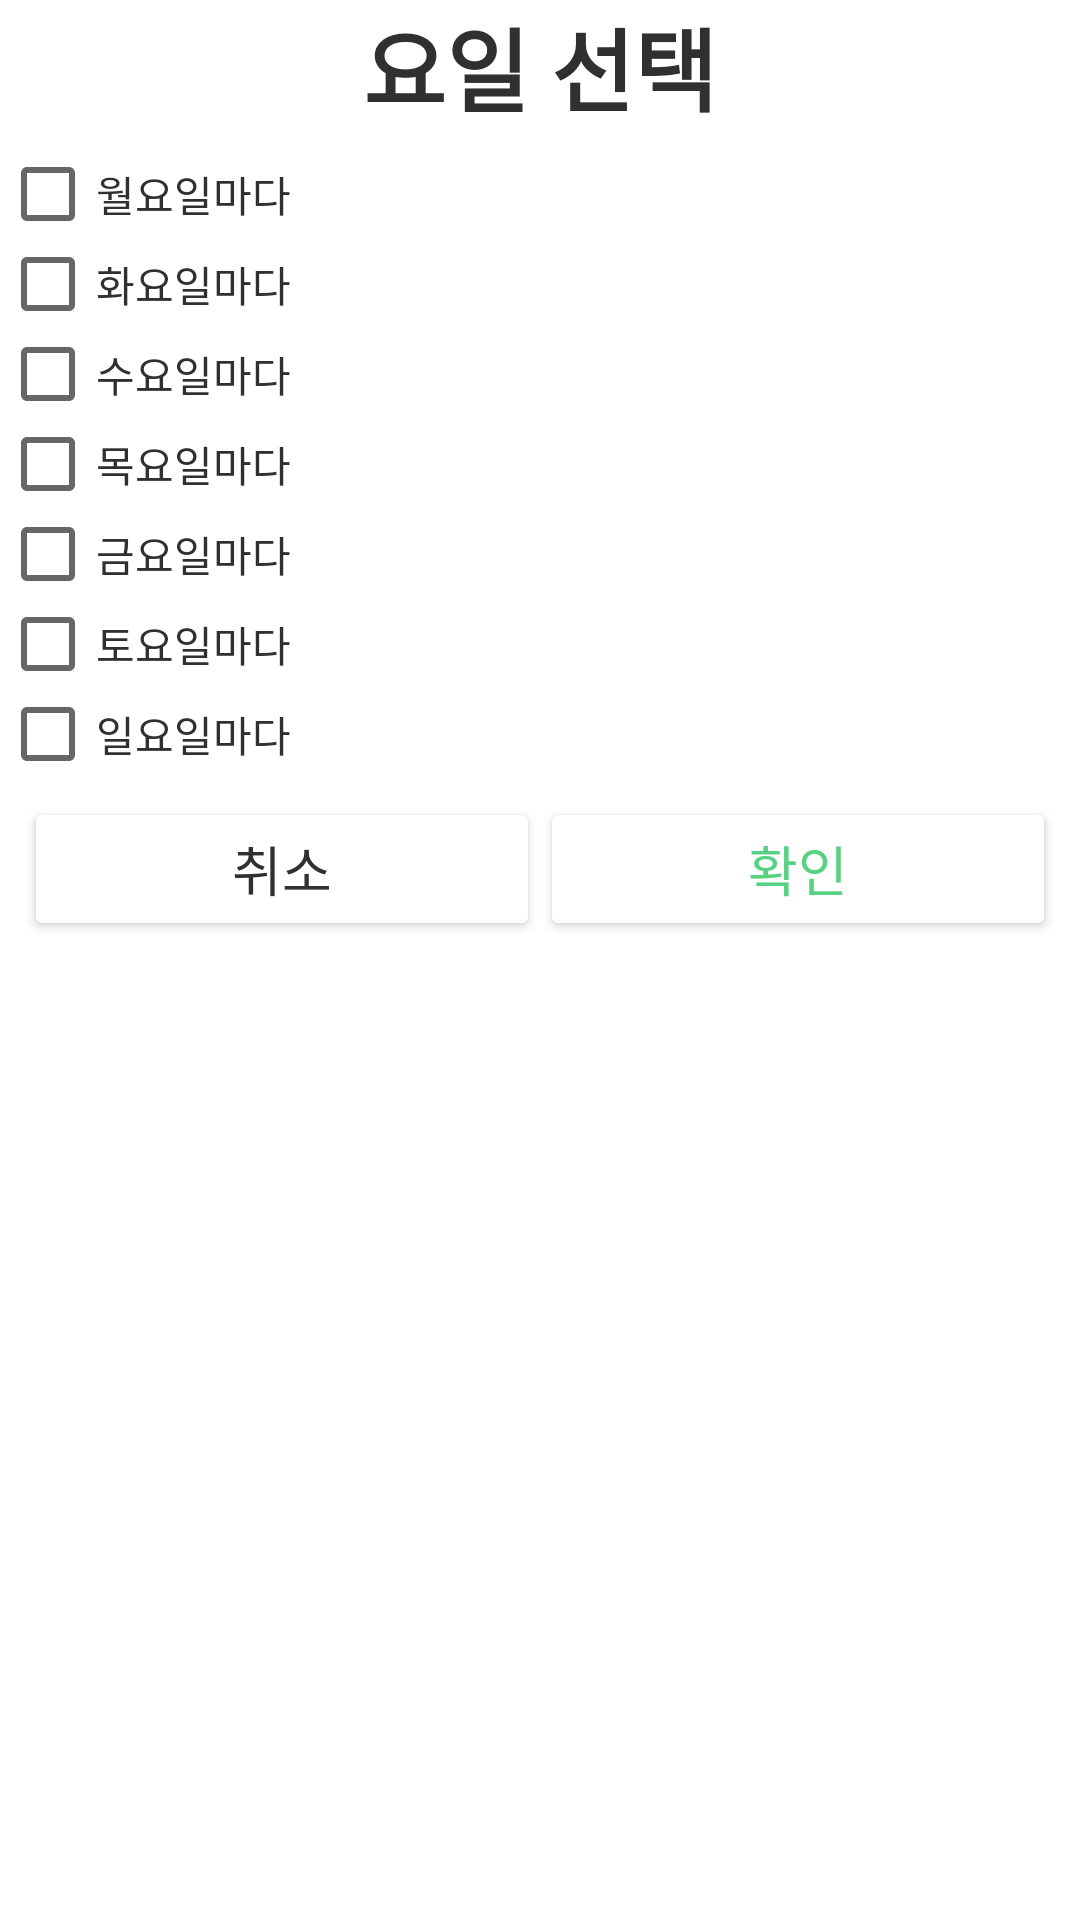

This screen was rendered from an Android layout file. Write that file and the resources it references.
<!-- AndroidManifest.xml: application theme Theme.WithPlanner -->
<!-- res/layout/dlg_select_day.xml -->
<?xml version="1.0" encoding="utf-8"?>
<layout xmlns:android="http://schemas.android.com/apk/res/android"
    xmlns:app="http://schemas.android.com/apk/res-auto">
    <androidx.constraintlayout.widget.ConstraintLayout
        android:layout_width="match_parent"
        android:layout_height="match_parent"
        android:layout_marginTop="12dp"
        android:layout_marginLeft="14dp"
        android:layout_marginRight="14dp">

        <TextView
            android:id="@+id/textView1"
            android:layout_width="match_parent"
            android:layout_height="wrap_content"
            android:gravity="center"
            android:text="요일 선택"
            android:textColor="@color/black"
            android:textSize="30sp"
            android:textStyle="bold"
            app:layout_constraintStart_toStartOf="parent"
            app:layout_constraintTop_toTopOf="parent" />

        <CheckBox
            android:id="@+id/monCheck"
            android:layout_width="wrap_content"
            android:layout_height="26dp"
            android:text="월요일마다"
            android:textSize="14sp"
            android:textColor="@color/black"
            android:layout_marginTop="8dp"
            app:layout_constraintStart_toStartOf="parent"
            app:layout_constraintTop_toBottomOf="@+id/textView1" />

        <CheckBox
            android:id="@+id/tueCheck"
            android:layout_width="wrap_content"
            android:layout_height="26dp"
            android:text="화요일마다"
            android:textSize="14sp"
            android:textColor="@color/black"
            android:layout_marginTop="4dp"
            app:layout_constraintStart_toStartOf="parent"
            app:layout_constraintTop_toBottomOf="@+id/monCheck" />

        <CheckBox
            android:id="@+id/wedCheck"
            android:layout_width="wrap_content"
            android:layout_height="26dp"
            android:text="수요일마다"
            android:textSize="14sp"
            android:textColor="@color/black"
            android:layout_marginTop="4dp"
            app:layout_constraintStart_toStartOf="parent"
            app:layout_constraintTop_toBottomOf="@+id/tueCheck" />

        <CheckBox
            android:id="@+id/thuCheck"
            android:layout_width="wrap_content"
            android:layout_height="26dp"
            android:text="목요일마다"
            android:textSize="14sp"
            android:textColor="@color/black"
            android:layout_marginTop="4dp"
            app:layout_constraintStart_toStartOf="parent"
            app:layout_constraintTop_toBottomOf="@+id/wedCheck" />

        <CheckBox
            android:id="@+id/friCheck"
            android:layout_width="wrap_content"
            android:layout_height="26dp"
            android:text="금요일마다"
            android:textSize="14sp"
            android:textColor="@color/black"
            android:layout_marginTop="4dp"
            app:layout_constraintStart_toStartOf="parent"
            app:layout_constraintTop_toBottomOf="@+id/thuCheck" />

        <CheckBox
            android:id="@+id/satCheck"
            android:layout_width="wrap_content"
            android:layout_height="26dp"
            android:text="토요일마다"
            android:textSize="14sp"
            android:textColor="@color/black"
            android:layout_marginTop="4dp"
            app:layout_constraintStart_toStartOf="parent"
            app:layout_constraintTop_toBottomOf="@+id/friCheck" />

        <CheckBox
            android:id="@+id/sunCheck"
            android:layout_width="wrap_content"
            android:layout_height="26dp"
            android:text="일요일마다"
            android:textSize="14sp"
            android:textColor="@color/black"
            android:layout_marginTop="4dp"
            app:layout_constraintStart_toStartOf="parent"
            app:layout_constraintTop_toBottomOf="@+id/satCheck" />

        <LinearLayout
            android:layout_width="match_parent"
            android:layout_height="wrap_content"
            app:layout_constraintStart_toStartOf="parent"
            app:layout_constraintTop_toBottomOf="@+id/sunCheck"
            android:layout_margin="8dp">

            <Button
                android:id="@+id/button"
                android:layout_width="wrap_content"
                android:layout_height="wrap_content"
                android:backgroundTint="@color/white"
                android:text="취소"
                android:textColor="@color/black"
                android:textSize="18sp"
                android:layout_weight="1"/>

            <Button
                android:id="@+id/button2"
                android:layout_width="wrap_content"
                android:layout_height="wrap_content"
                android:backgroundTint="@color/white"
                android:text="확인"
                android:textColor="@color/green"
                android:textSize="18sp"
                android:layout_weight="1"/>
        </LinearLayout>
    </androidx.constraintlayout.widget.ConstraintLayout>
</layout>
<!-- resources referenced by this layout -->
<resources>
  <color name="black">#313030</color>
  <color name="green">#57D182</color>
  <color name="white">#FFFFFFFF</color>
  <style name="Theme.WithPlanner" parent="Theme.MaterialComponents.DayNight.DarkActionBar">
          
          <item name="windowNoTitle">true</item>
          <item name="colorPrimary">@color/green</item>
          <item name="colorPrimaryVariant">@color/green</item>
          <item name="colorOnPrimary">@color/white</item>
          
          <item name="colorSecondary">@color/light_green</item>
          <item name="colorSecondaryVariant">@color/light_green</item>
          <item name="colorOnSecondary">@color/black</item>
          
          <item name="android:statusBarColor" tools:targetApi="l">?attr/colorPrimaryVariant</item>
          
          <item name="android:timePickerStyle">@style/MyTimePickerTheme</item>
      </style>
  <color name="light_green">#7AD69A</color>
  <style name="MyTimePickerTheme" parent="android:Widget.Material.Light.TimePicker">
          <item name="android:timePickerMode">spinner</item>
      </style>
</resources>
